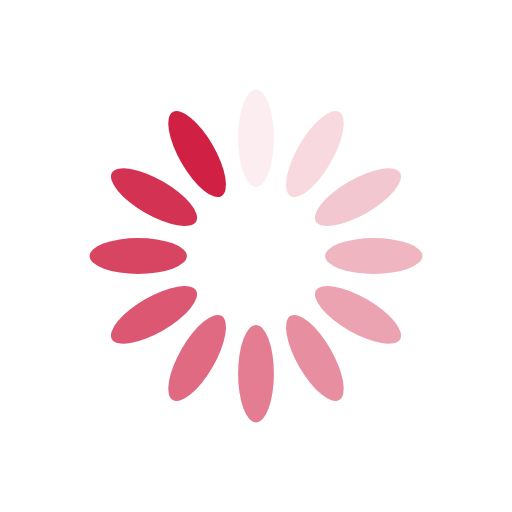
t = 0.00 s
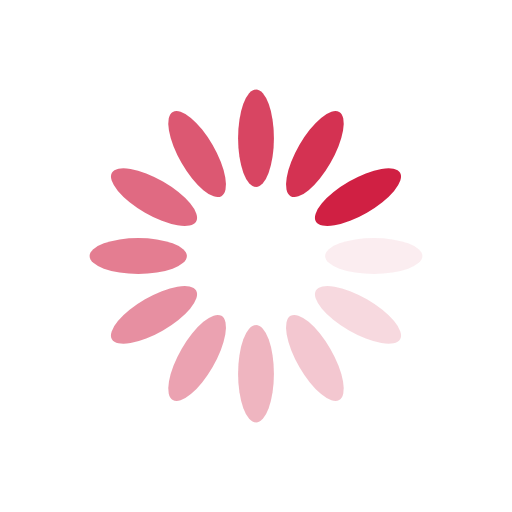
t = 0.25 s
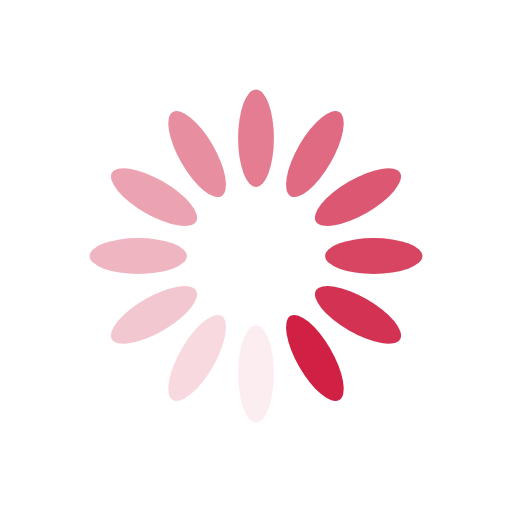
t = 0.50 s
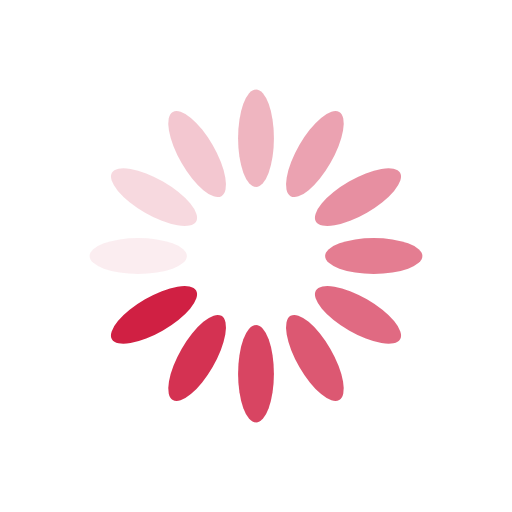
t = 0.75 s

The animated SVG that drew these frames (rendered in a browser with its animation timeline set to each time). Animation: 12 SMIL elements (animate=12); one cycle of 1.00 s, repeats indefinitely.

<?xml version="1.0" encoding="utf-8"?>
<svg xmlns="http://www.w3.org/2000/svg" xmlns:xlink="http://www.w3.org/1999/xlink" style="margin: auto; background: rgb(255, 255, 255); display: block; shape-rendering: auto;" width="137px" height="137px" viewBox="0 0 100 100" preserveAspectRatio="xMidYMid">
<g transform="rotate(0 50 50)">
  <rect x="46.5" y="17.5" rx="3.5" ry="9.5" width="7" height="19" fill="#d02043">
    <animate attributeName="opacity" values="1;0" keyTimes="0;1" dur="1s" begin="-0.9166666666666666s" repeatCount="indefinite"></animate>
  </rect>
</g><g transform="rotate(30 50 50)">
  <rect x="46.5" y="17.5" rx="3.5" ry="9.5" width="7" height="19" fill="#d02043">
    <animate attributeName="opacity" values="1;0" keyTimes="0;1" dur="1s" begin="-0.8333333333333334s" repeatCount="indefinite"></animate>
  </rect>
</g><g transform="rotate(60 50 50)">
  <rect x="46.5" y="17.5" rx="3.5" ry="9.5" width="7" height="19" fill="#d02043">
    <animate attributeName="opacity" values="1;0" keyTimes="0;1" dur="1s" begin="-0.75s" repeatCount="indefinite"></animate>
  </rect>
</g><g transform="rotate(90 50 50)">
  <rect x="46.5" y="17.5" rx="3.5" ry="9.5" width="7" height="19" fill="#d02043">
    <animate attributeName="opacity" values="1;0" keyTimes="0;1" dur="1s" begin="-0.6666666666666666s" repeatCount="indefinite"></animate>
  </rect>
</g><g transform="rotate(120 50 50)">
  <rect x="46.5" y="17.5" rx="3.5" ry="9.5" width="7" height="19" fill="#d02043">
    <animate attributeName="opacity" values="1;0" keyTimes="0;1" dur="1s" begin="-0.5833333333333334s" repeatCount="indefinite"></animate>
  </rect>
</g><g transform="rotate(150 50 50)">
  <rect x="46.5" y="17.5" rx="3.5" ry="9.5" width="7" height="19" fill="#d02043">
    <animate attributeName="opacity" values="1;0" keyTimes="0;1" dur="1s" begin="-0.5s" repeatCount="indefinite"></animate>
  </rect>
</g><g transform="rotate(180 50 50)">
  <rect x="46.5" y="17.5" rx="3.5" ry="9.5" width="7" height="19" fill="#d02043">
    <animate attributeName="opacity" values="1;0" keyTimes="0;1" dur="1s" begin="-0.4166666666666667s" repeatCount="indefinite"></animate>
  </rect>
</g><g transform="rotate(210 50 50)">
  <rect x="46.5" y="17.5" rx="3.5" ry="9.5" width="7" height="19" fill="#d02043">
    <animate attributeName="opacity" values="1;0" keyTimes="0;1" dur="1s" begin="-0.3333333333333333s" repeatCount="indefinite"></animate>
  </rect>
</g><g transform="rotate(240 50 50)">
  <rect x="46.5" y="17.5" rx="3.5" ry="9.5" width="7" height="19" fill="#d02043">
    <animate attributeName="opacity" values="1;0" keyTimes="0;1" dur="1s" begin="-0.25s" repeatCount="indefinite"></animate>
  </rect>
</g><g transform="rotate(270 50 50)">
  <rect x="46.5" y="17.5" rx="3.5" ry="9.5" width="7" height="19" fill="#d02043">
    <animate attributeName="opacity" values="1;0" keyTimes="0;1" dur="1s" begin="-0.16666666666666666s" repeatCount="indefinite"></animate>
  </rect>
</g><g transform="rotate(300 50 50)">
  <rect x="46.5" y="17.5" rx="3.5" ry="9.5" width="7" height="19" fill="#d02043">
    <animate attributeName="opacity" values="1;0" keyTimes="0;1" dur="1s" begin="-0.08333333333333333s" repeatCount="indefinite"></animate>
  </rect>
</g><g transform="rotate(330 50 50)">
  <rect x="46.5" y="17.5" rx="3.5" ry="9.5" width="7" height="19" fill="#d02043">
    <animate attributeName="opacity" values="1;0" keyTimes="0;1" dur="1s" begin="0s" repeatCount="indefinite"></animate>
  </rect>
</g>
<!-- [ldio] generated by https://loading.io/ --></svg>